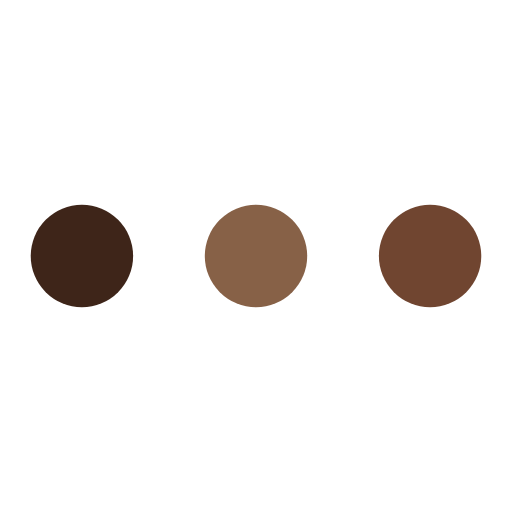
t = 0.00 s
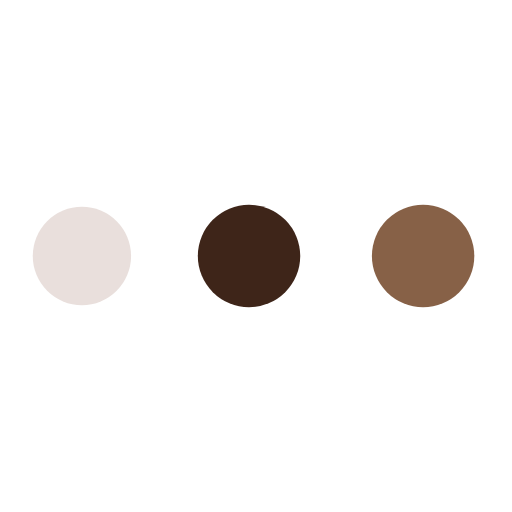
t = 0.38 s
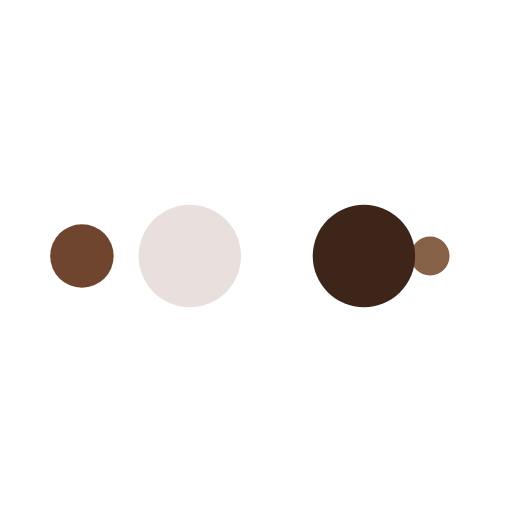
t = 0.63 s
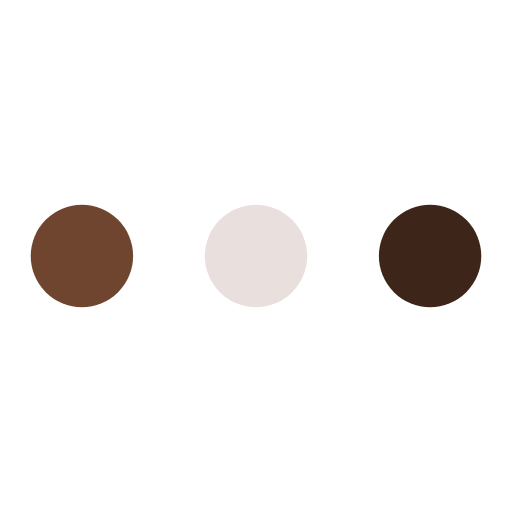
t = 1.00 s
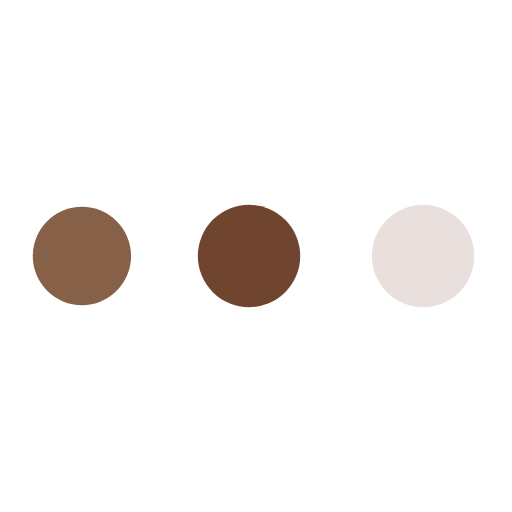
t = 1.38 s
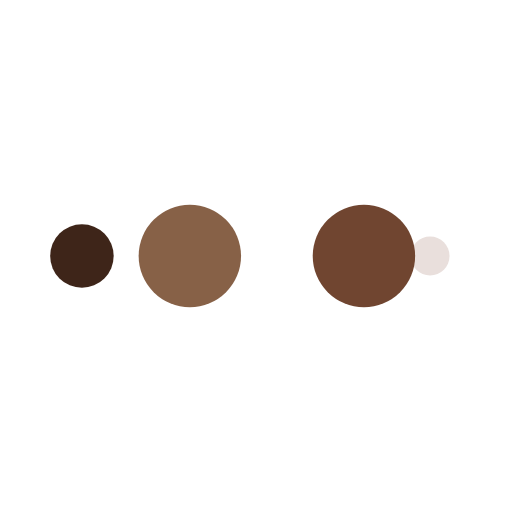
t = 1.63 s

The animated SVG that drew these frames (rendered in a browser with its animation timeline set to each time). Animation: 10 SMIL elements (animate=10); one cycle of 2.00 s, repeats indefinitely.

<svg xmlns="http://www.w3.org/2000/svg" viewBox="0 0 100 100" preserveAspectRatio="xMidYMid" width="199" height="199" style="shape-rendering: auto; display: block; background: transparent;" xmlns:xlink="http://www.w3.org/1999/xlink"><g><circle fill="#704530" r="10" cy="50" cx="84">
    <animate begin="0s" keySplines="0 0.5 0.5 1" values="10;0" keyTimes="0;1" calcMode="spline" dur="0.5s" repeatCount="indefinite" attributeName="r"></animate>
    <animate begin="0s" values="#704530;#876147;#3e2519;#e9dfdc;#704530" keyTimes="0;0.25;0.5;0.75;1" calcMode="discrete" dur="2s" repeatCount="indefinite" attributeName="fill"></animate>
</circle><circle fill="#704530" r="10" cy="50" cx="16">
  <animate begin="0s" keySplines="0 0.5 0.5 1;0 0.5 0.5 1;0 0.5 0.5 1;0 0.5 0.5 1" values="0;0;10;10;10" keyTimes="0;0.25;0.5;0.75;1" calcMode="spline" dur="2s" repeatCount="indefinite" attributeName="r"></animate>
  <animate begin="0s" keySplines="0 0.5 0.5 1;0 0.5 0.5 1;0 0.5 0.5 1;0 0.5 0.5 1" values="16;16;16;50;84" keyTimes="0;0.25;0.5;0.75;1" calcMode="spline" dur="2s" repeatCount="indefinite" attributeName="cx"></animate>
</circle><circle fill="#e9dfdc" r="10" cy="50" cx="50">
  <animate begin="-0.5s" keySplines="0 0.5 0.5 1;0 0.5 0.5 1;0 0.5 0.5 1;0 0.5 0.5 1" values="0;0;10;10;10" keyTimes="0;0.25;0.5;0.75;1" calcMode="spline" dur="2s" repeatCount="indefinite" attributeName="r"></animate>
  <animate begin="-0.5s" keySplines="0 0.5 0.5 1;0 0.5 0.5 1;0 0.5 0.5 1;0 0.5 0.5 1" values="16;16;16;50;84" keyTimes="0;0.25;0.5;0.75;1" calcMode="spline" dur="2s" repeatCount="indefinite" attributeName="cx"></animate>
</circle><circle fill="#3e2519" r="10" cy="50" cx="84">
  <animate begin="-1s" keySplines="0 0.5 0.5 1;0 0.5 0.5 1;0 0.5 0.5 1;0 0.5 0.5 1" values="0;0;10;10;10" keyTimes="0;0.25;0.5;0.75;1" calcMode="spline" dur="2s" repeatCount="indefinite" attributeName="r"></animate>
  <animate begin="-1s" keySplines="0 0.5 0.5 1;0 0.5 0.5 1;0 0.5 0.5 1;0 0.5 0.5 1" values="16;16;16;50;84" keyTimes="0;0.25;0.5;0.75;1" calcMode="spline" dur="2s" repeatCount="indefinite" attributeName="cx"></animate>
</circle><circle fill="#876147" r="10" cy="50" cx="16">
  <animate begin="-1.5s" keySplines="0 0.5 0.5 1;0 0.5 0.5 1;0 0.5 0.5 1;0 0.5 0.5 1" values="0;0;10;10;10" keyTimes="0;0.25;0.5;0.75;1" calcMode="spline" dur="2s" repeatCount="indefinite" attributeName="r"></animate>
  <animate begin="-1.5s" keySplines="0 0.5 0.5 1;0 0.5 0.5 1;0 0.5 0.5 1;0 0.5 0.5 1" values="16;16;16;50;84" keyTimes="0;0.25;0.5;0.75;1" calcMode="spline" dur="2s" repeatCount="indefinite" attributeName="cx"></animate>
</circle><g></g></g><!-- [ldio] generated by https://loading.io --></svg>
